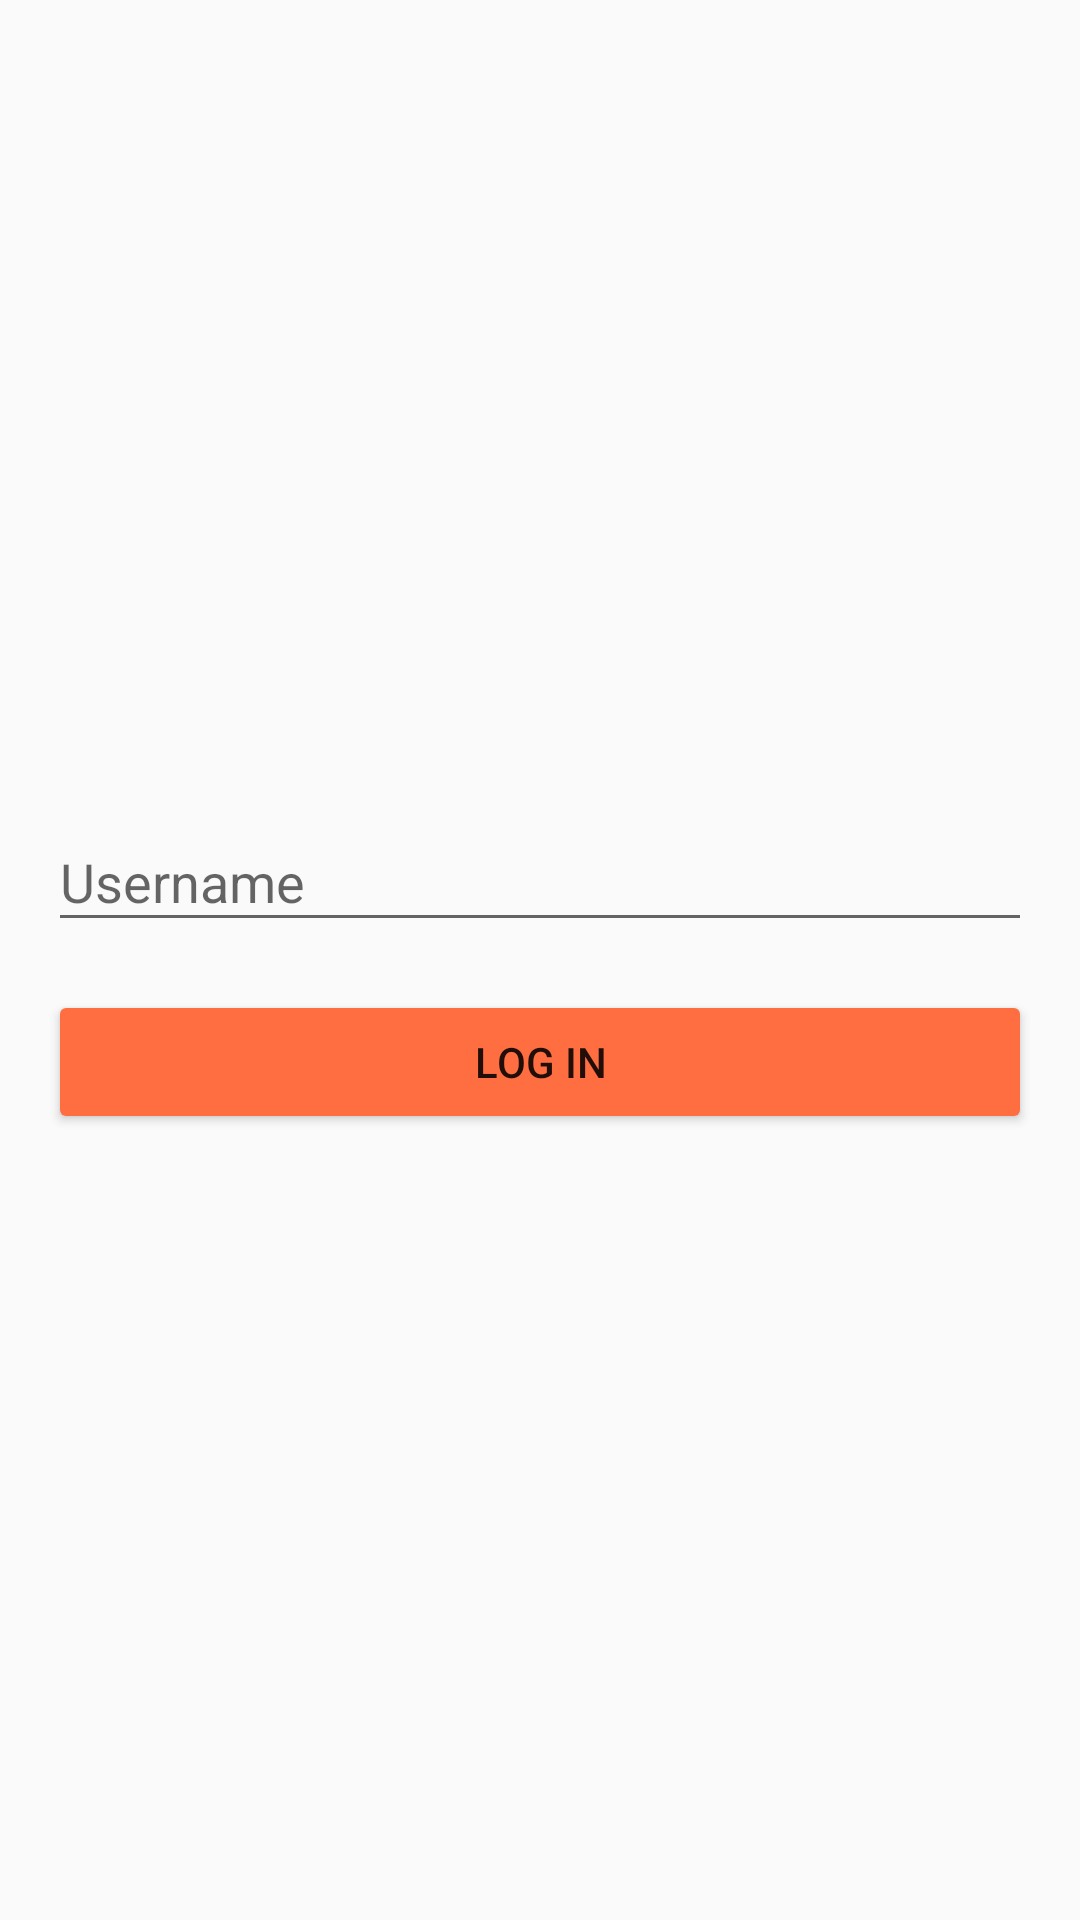

Reconstruct the res/layout file that produces this screen, plus the resources it refers to.
<!-- AndroidManifest.xml: application theme AppTheme -->
<!-- res/layout/activity_login.xml -->
<?xml version="1.0" encoding="utf-8"?>
<LinearLayout xmlns:android="http://schemas.android.com/apk/res/android"
    xmlns:tools="http://schemas.android.com/tools"
    android:layout_width="match_parent"
    android:layout_height="match_parent"
    android:gravity="center"
    android:orientation="vertical"
    android:padding="@dimen/spacing_large"
    tools:context=".view.login.LoginActivity">

    <ProgressBar
        android:id="@+id/activity_login_progress"
        android:layout_width="wrap_content"
        android:layout_height="wrap_content"
        android:layout_marginBottom="@dimen/spacing_normal"
        android:visibility="gone" />

    <LinearLayout
        android:id="@+id/activity_login_form"
        android:layout_width="match_parent"
        android:layout_height="wrap_content"
        android:orientation="vertical">

        <android.support.design.widget.TextInputLayout
            android:layout_width="match_parent"
            android:layout_height="wrap_content">

            <AutoCompleteTextView
                android:id="@+id/activity_login_username"
                android:layout_width="match_parent"
                android:layout_height="wrap_content"
                android:hint="@string/username"
                android:imeActionLabel="@string/log_in"
                android:imeOptions="actionDone"
                android:inputType="text"
                android:maxLines="1"
                android:singleLine="true" />

        </android.support.design.widget.TextInputLayout>

        <Button
            android:id="@+id/activity_login_button"
            android:layout_width="match_parent"
            android:layout_height="wrap_content"
            android:layout_marginTop="@dimen/spacing_large"
            android:text="@string/log_in" />

    </LinearLayout>

</LinearLayout>
<!-- resources referenced by this layout -->
<resources>
  <dimen name="spacing_large">16dp</dimen>
  <dimen name="spacing_normal">8dp</dimen>
  <string name="log_in">Log in</string>
  <string name="username">Username</string>
  <style name="AppTheme" parent="Theme.AppCompat.Light.DarkActionBar">
          <item name="colorPrimary">@color/orange</item>
          <item name="colorPrimaryDark">@color/orange_dark</item>
          <item name="colorAccent">@color/orange_light</item>
          <item name="colorButtonNormal">@color/orange_light</item>
      </style>
  <color name="orange">#bf360c</color>
  <color name="orange_dark">#3e2723</color>
  <color name="orange_light">#ff6e40</color>
</resources>
